Photos from the image-classification dataset "vignettes" in the GitHub repository alexliyihao/AAPI_code. Its 8 classes are: arteriole, artery, distal_tubule, glom, glomerulus, glomerulus_gs, proximal tubule, proximal_tubule.

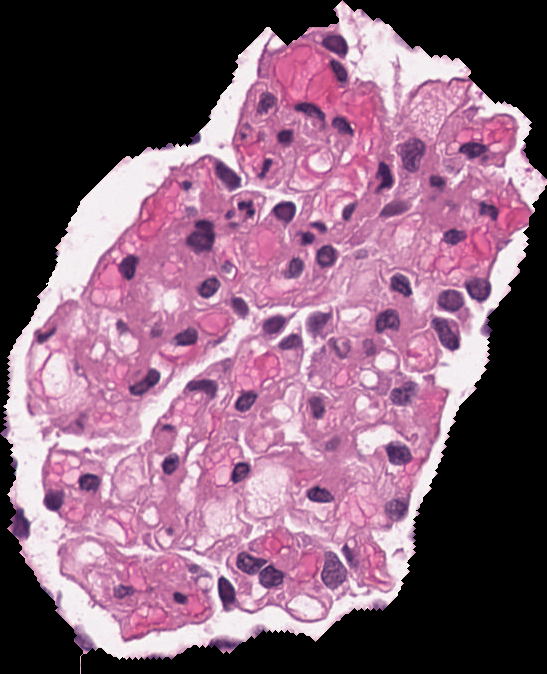
Label: glomerulus

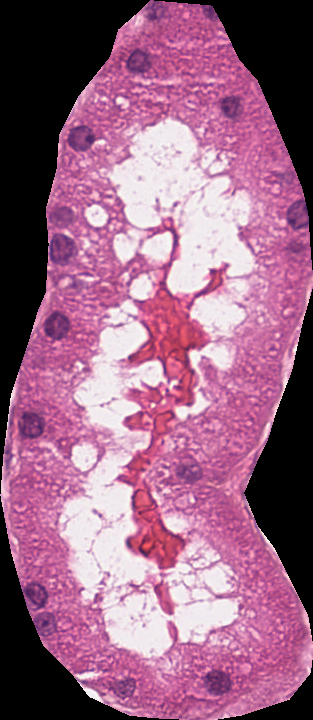
Label: proximal_tubule

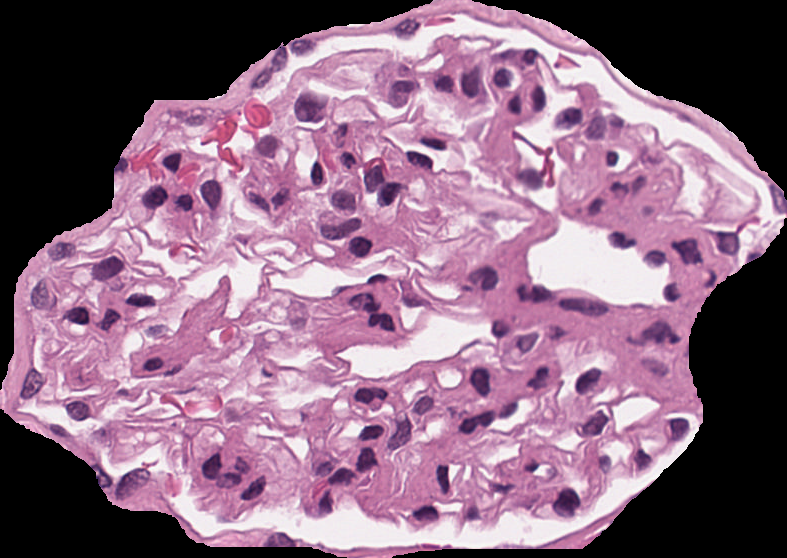
Label: glomerulus

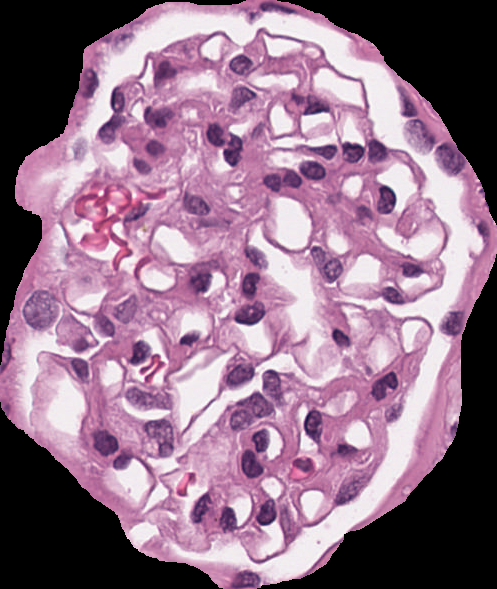
Label: glomerulus

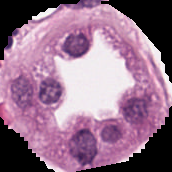
Label: distal_tubule

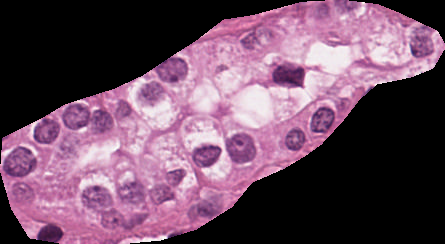
Label: distal_tubule
